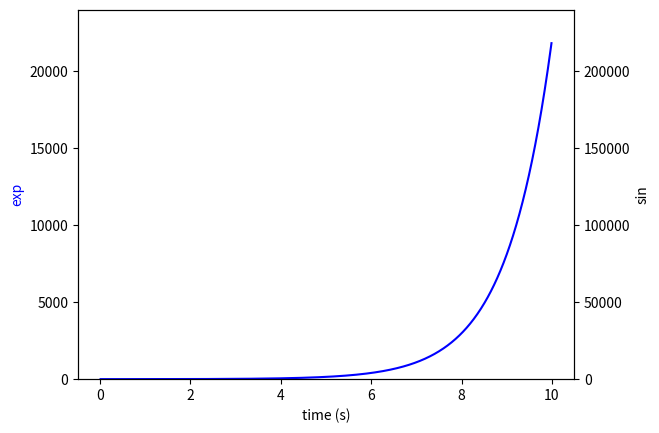

Python code for this plot:
'''
Created on Jan 9, 2014

[redacted]
'''

import numpy as np
import matplotlib.pyplot as plt

fig, ax1 = plt.subplots()
t = np.arange(0.01, 10.0, 0.01)
s1 = np.exp(t)
max_s1 = np.max(s1)
ax1.plot(t, s1, 'b-')
ax1.set_xlabel('time (s)')
ax1.set_ylim(0, max_s1 * 1.1)
# Make the y-axis label and tick labels match the line color.
ax1.set_ylabel('exp', color='b')


ax2 = ax1.twinx()
max_s2 = max_s1 * 10.0
ax2.set_ylim(0, max_s2 * 1.1)
ax2.set_ylabel('sin', color='black')
plt.show()
